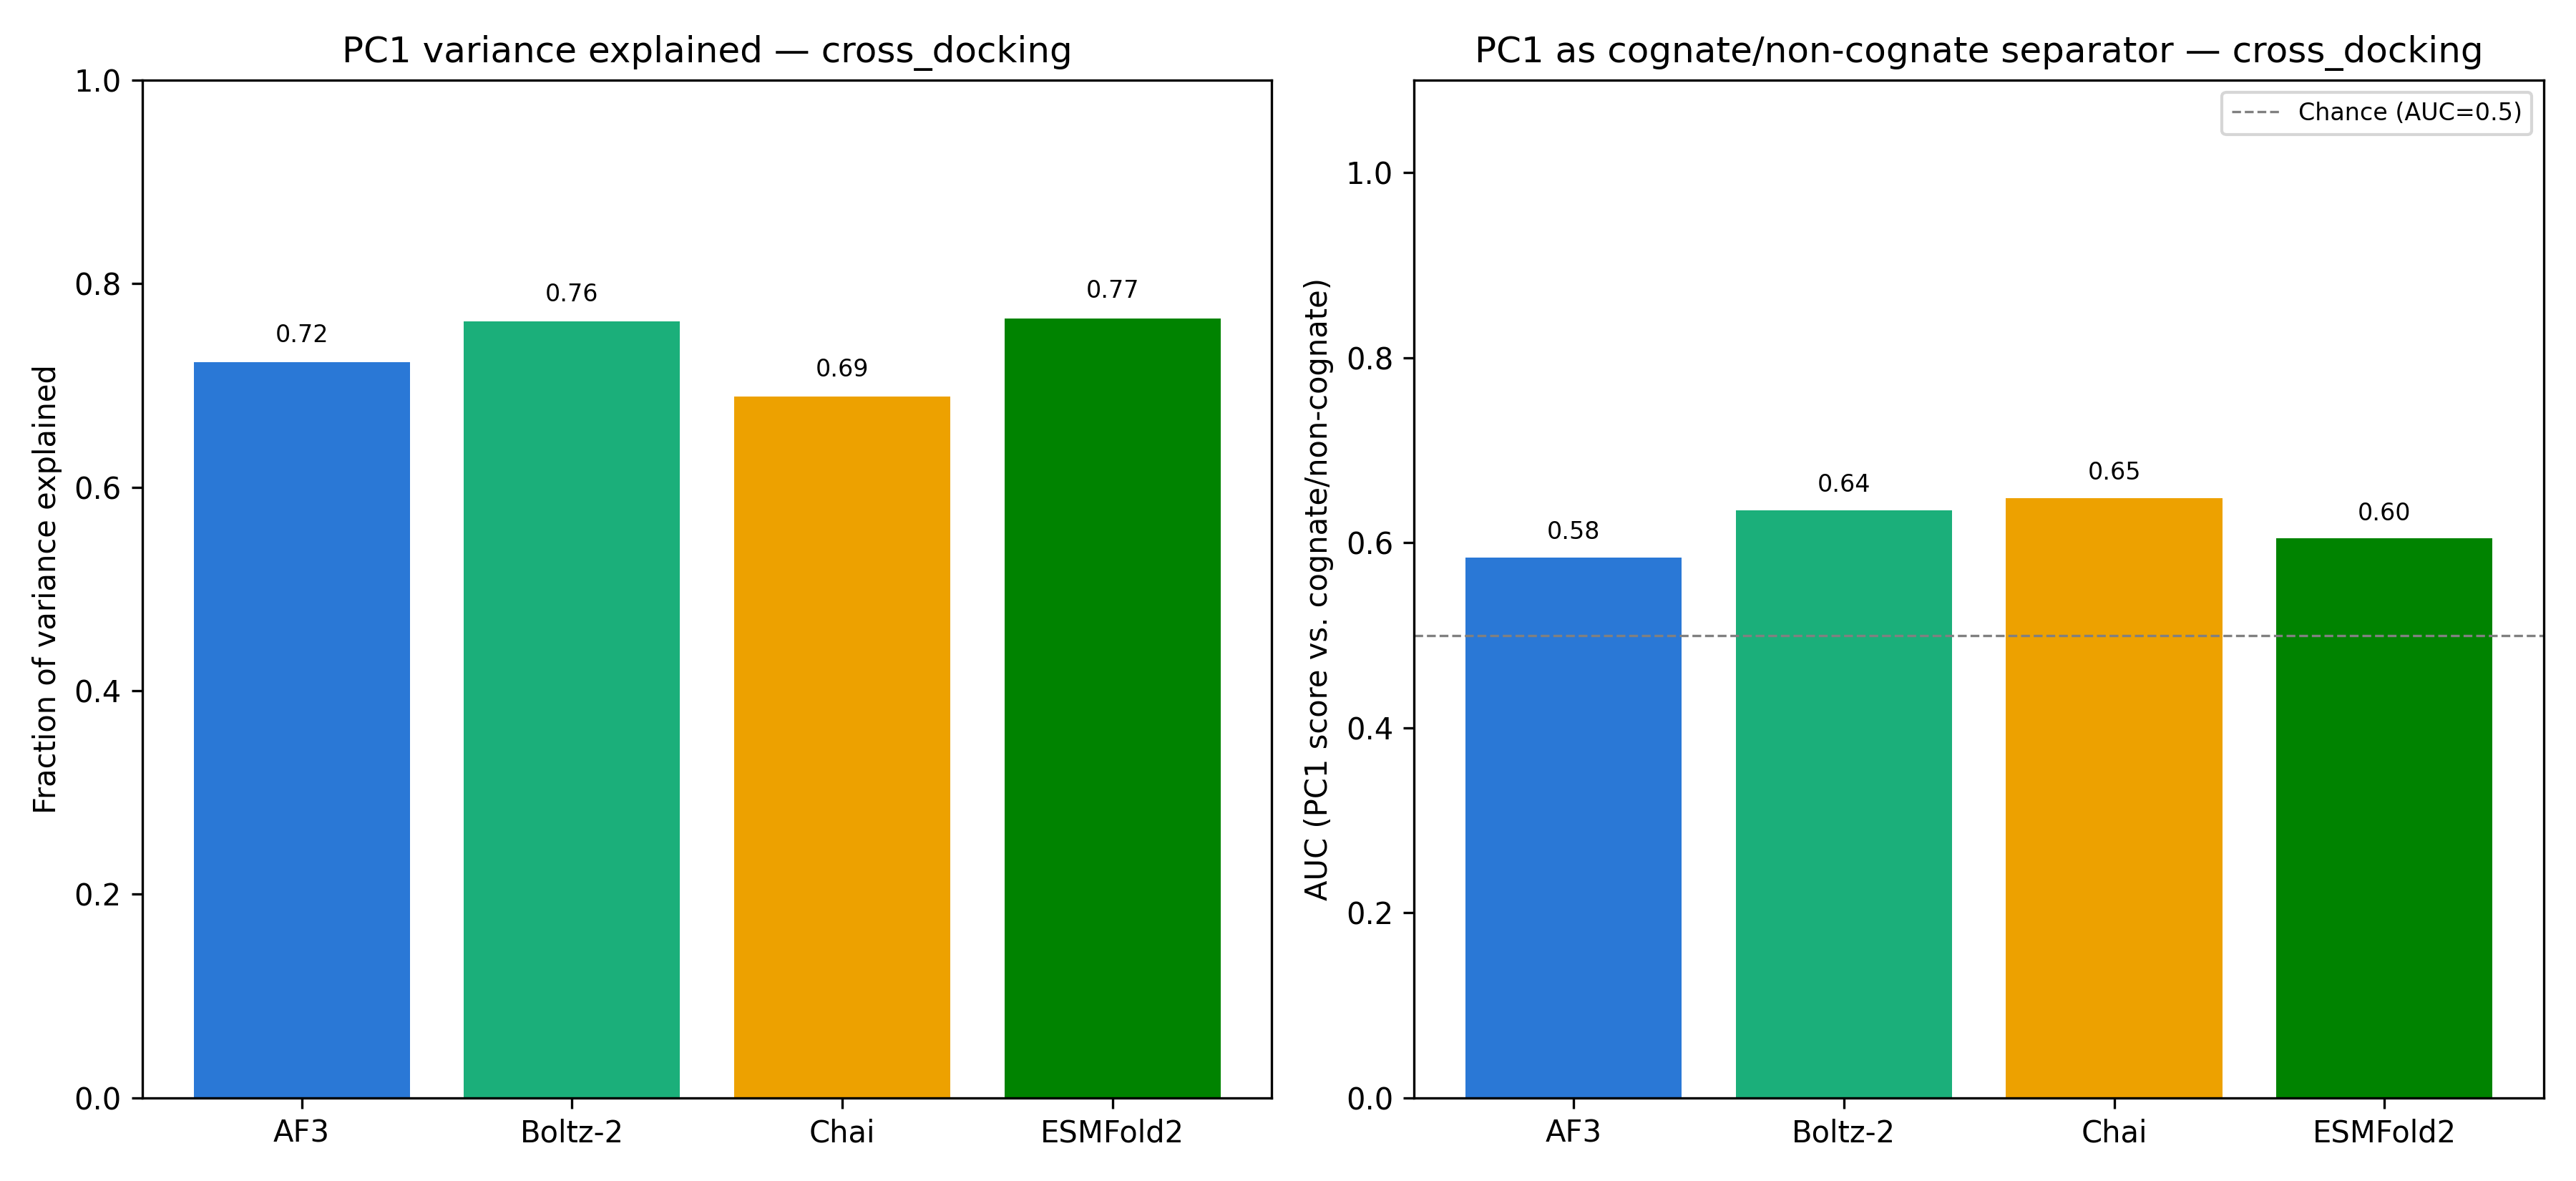

Source data for this figure (header and first rows):
model, pc1_variance_explained, pc1_auc
AF3, 0.7229, 0.5842
Boltz-2, 0.7627, 0.6352
Chai, 0.689, 0.648
ESMFold2, 0.7659, 0.6046
